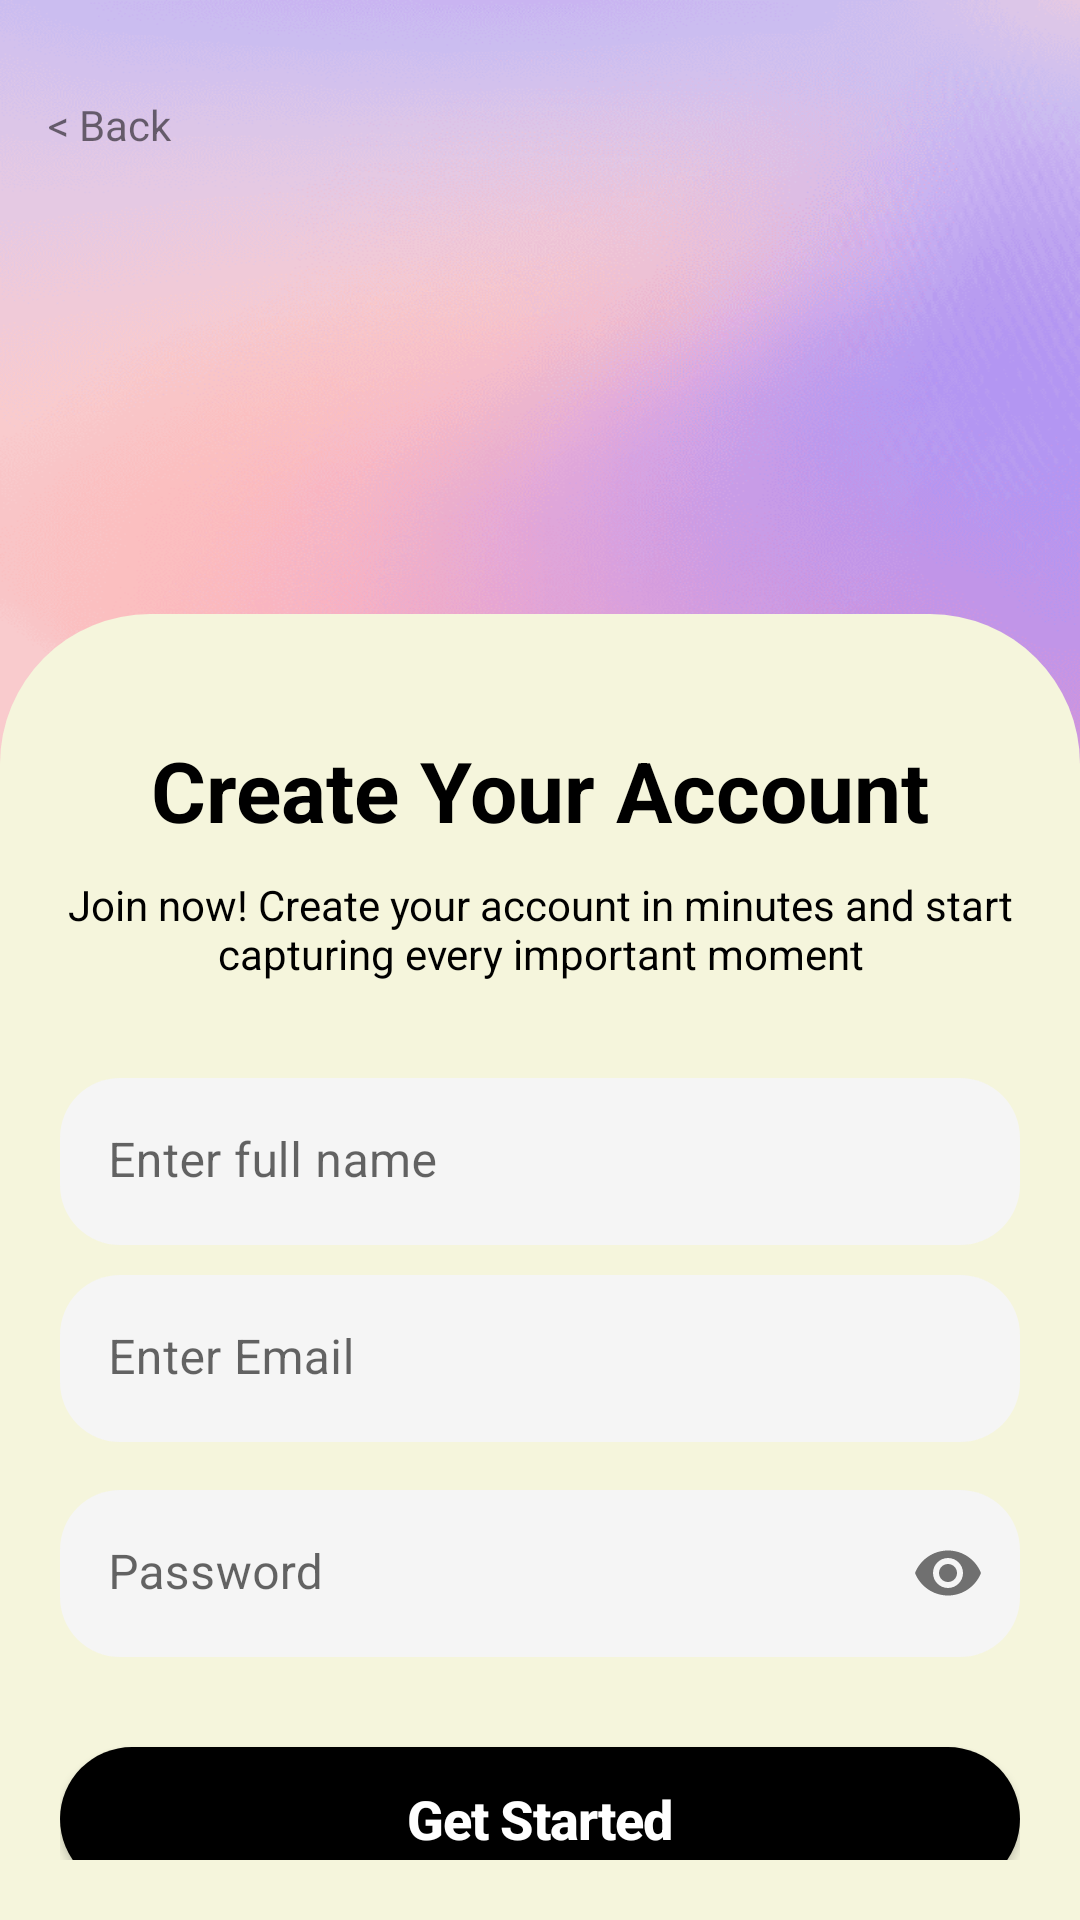

The Android layout XML behind this screen, and the referenced resources:
<!-- AndroidManifest.xml: application theme Theme.MyApp -->
<!-- res/layout/activity_sigin.xml -->
<?xml version="1.0" encoding="utf-8"?>
<androidx.constraintlayout.widget.ConstraintLayout xmlns:android="http://schemas.android.com/apk/res/android"
    xmlns:app="http://schemas.android.com/apk/res-auto"
    xmlns:tools="http://schemas.android.com/tools"
    android:id="@+id/main"
    android:layout_width="match_parent"
    android:layout_height="match_parent"
    android:background="@drawable/background"
    tools:context=".MainActivity">

    <TextView
        android:id="@+id/btn_back"
        android:layout_width="wrap_content"
        android:layout_height="wrap_content"
        android:layout_marginStart="16dp"
        android:layout_marginTop="32dp"
        android:text="@string/back_btn"
        android:minWidth="48dp"
        android:minHeight="48dp"
        app:layout_constraintStart_toStartOf="parent"
        app:layout_constraintTop_toTopOf="parent"/>

    <androidx.constraintlayout.widget.ConstraintLayout
        android:id="@+id/white_container"
        android:layout_width="match_parent"
        android:layout_height="0dp"
        android:background="@drawable/white_container"
        android:padding="20dp"
        app:layout_constraintBottom_toBottomOf="parent"
        app:layout_constraintHeight_percent="0.68"
        app:layout_constraintTop_toBottomOf="@id/btn_back"
        app:layout_constraintVertical_bias="1.0">

        <TextView
            android:id="@+id/txt_welcome_back"
            android:layout_width="wrap_content"
            android:layout_height="wrap_content"
            android:text="@string/create_your_account"
            android:textColor="@color/black"
            android:textSize="28sp"
            android:textStyle="bold"
            app:layout_constraintStart_toStartOf="parent"
            app:layout_constraintEnd_toEndOf="parent"
            app:layout_constraintTop_toTopOf="parent"
            android:layout_marginTop="20dp"/>

        <TextView
            android:id="@+id/txt_subtitle"
            android:layout_width="match_parent"
            android:layout_height="wrap_content"
            android:layout_marginTop="10dp"
            android:text="@string/subTitle_sigin"
            android:textColor="@color/black"
            android:gravity="center"
            android:textSize="14sp"
            app:layout_constraintTop_toBottomOf="@id/txt_welcome_back" />

        <com.google.android.material.textfield.TextInputLayout
            android:id="@+id/full_name"
            style="@style/Widget.MaterialComponents.TextInputLayout.FilledBox"
            android:layout_width="match_parent"
            android:layout_height="wrap_content"
            android:layout_marginTop="32dp"
            android:hint="@string/full_name"
            app:boxBackgroundColor="#F5F5F5"
            app:boxCornerRadiusBottomEnd="20dp"
            app:boxCornerRadiusBottomStart="20dp"
            app:boxCornerRadiusTopEnd="20dp"
            app:boxCornerRadiusTopStart="20dp"
            app:boxStrokeWidth="0dp"
            app:boxStrokeWidthFocused="0dp"
            app:layout_constraintTop_toBottomOf="@id/txt_subtitle">

            <com.google.android.material.textfield.TextInputEditText
                android:id="@+id/edt_name"
                android:layout_width="match_parent"
                android:layout_height="wrap_content"
                android:inputType="text" />
        </com.google.android.material.textfield.TextInputLayout>

        <com.google.android.material.textfield.TextInputLayout
            android:id="@+id/email_input_layout"
            style="@style/Widget.MaterialComponents.TextInputLayout.FilledBox"
            android:layout_width="match_parent"
            android:layout_height="wrap_content"
            android:layout_marginTop="10dp"
            android:hint="@string/enter_email"
            app:boxBackgroundColor="#F5F5F5"
            app:boxCornerRadiusBottomEnd="20dp"
            app:boxCornerRadiusBottomStart="20dp"
            app:boxCornerRadiusTopEnd="20dp"
            app:boxCornerRadiusTopStart="20dp"
            app:boxStrokeWidth="0dp"
            app:boxStrokeWidthFocused="0dp"
            app:layout_constraintTop_toBottomOf="@id/full_name">

            <com.google.android.material.textfield.TextInputEditText
                android:id="@+id/edt_email"
                android:layout_width="match_parent"
                android:layout_height="wrap_content"
                android:inputType="textEmailAddress" />
        </com.google.android.material.textfield.TextInputLayout>

        <com.google.android.material.textfield.TextInputLayout
            android:id="@+id/password_input_layout"
            style="@style/Widget.MaterialComponents.TextInputLayout.FilledBox"
            android:layout_width="match_parent"
            android:layout_height="wrap_content"
            android:layout_marginTop="16dp"
            android:hint="@string/password"
            app:boxBackgroundColor="#F5F5F5"
            app:boxCornerRadiusBottomEnd="20dp"
            app:boxCornerRadiusBottomStart="20dp"
            app:boxCornerRadiusTopEnd="20dp"
            app:boxCornerRadiusTopStart="20dp"
            app:boxStrokeWidth="0dp"
            app:boxStrokeWidthFocused="0dp"
            app:endIconMode="password_toggle"
            app:layout_constraintTop_toBottomOf="@id/email_input_layout">

            <com.google.android.material.textfield.TextInputEditText
                android:id="@+id/edt_password"
                android:layout_width="match_parent"
                android:layout_height="wrap_content"
                android:inputType="textPassword" />
        </com.google.android.material.textfield.TextInputLayout>

        <com.google.android.material.button.MaterialButton
            android:id="@+id/btn_sigin"
            android:layout_width="match_parent"
            android:layout_height="60dp"
            android:layout_marginTop="24dp"
            android:text="@string/get_started"
            android:textAllCaps="false"
            android:textColor="@color/white"
            android:textSize="18sp"
            android:textStyle="bold"
            android:letterSpacing="-0.02"
            app:backgroundTint="@color/pink_muda"
            app:cornerRadius="50dp"
            app:layout_constraintTop_toBottomOf="@id/password_input_layout"/>
    </androidx.constraintlayout.widget.ConstraintLayout>
</androidx.constraintlayout.widget.ConstraintLayout>
<!-- resources referenced by this layout -->
<resources>
  <color name="black">#FF000000</color>
  <color name="white">#FFFFFFFF</color>
  <!-- drawable background: png bitmap (drawable, 192926 bytes) -->
  <!-- drawable white_container (drawable) -->
  <?xml version="1.0" encoding="utf-8"?>
  <shape xmlns:android="http://schemas.android.com/apk/res/android">
      <solid android:color="@color/broken_white" />
      <corners
          android:topLeftRadius="50dp"
          android:topRightRadius="50dp" />
  </shape>
  <string name="back_btn">&lt; Back</string>
  <string name="create_your_account">Create Your Account</string>
  <string name="enter_email">Enter Email</string>
  <string name="full_name">Enter full name</string>
  <string name="get_started">Get Started</string>
  <string name="password">Password</string>
  <string name="subTitle_sigin">Join now! Create your account in minutes and start capturing every important moment</string>
  <style name="Theme.MyApp" parent="Theme.MaterialComponents.DayNight.NoActionBar">
          
          <item name="colorPrimary">@color/purple_500</item>
          <item name="colorPrimaryVariant">@color/purple_700</item>
          <item name="colorOnPrimary">@color/white</item>
          
          <item name="colorSecondary">@color/teal_200</item>
          <item name="colorSecondaryVariant">@color/teal_700</item>
          <item name="colorOnSecondary">@color/black</item>
          
          <item name="android:statusBarColor">?attr/colorPrimaryVariant</item>
          
      </style>
  <color name="broken_white">#F5F5DC</color>
  <color name="purple_500">#FF6200EE</color>
  <color name="purple_700">#FF3700B3</color>
  <color name="teal_200">#FF03DAC5</color>
  <color name="teal_700">#FF018786</color>
</resources>
